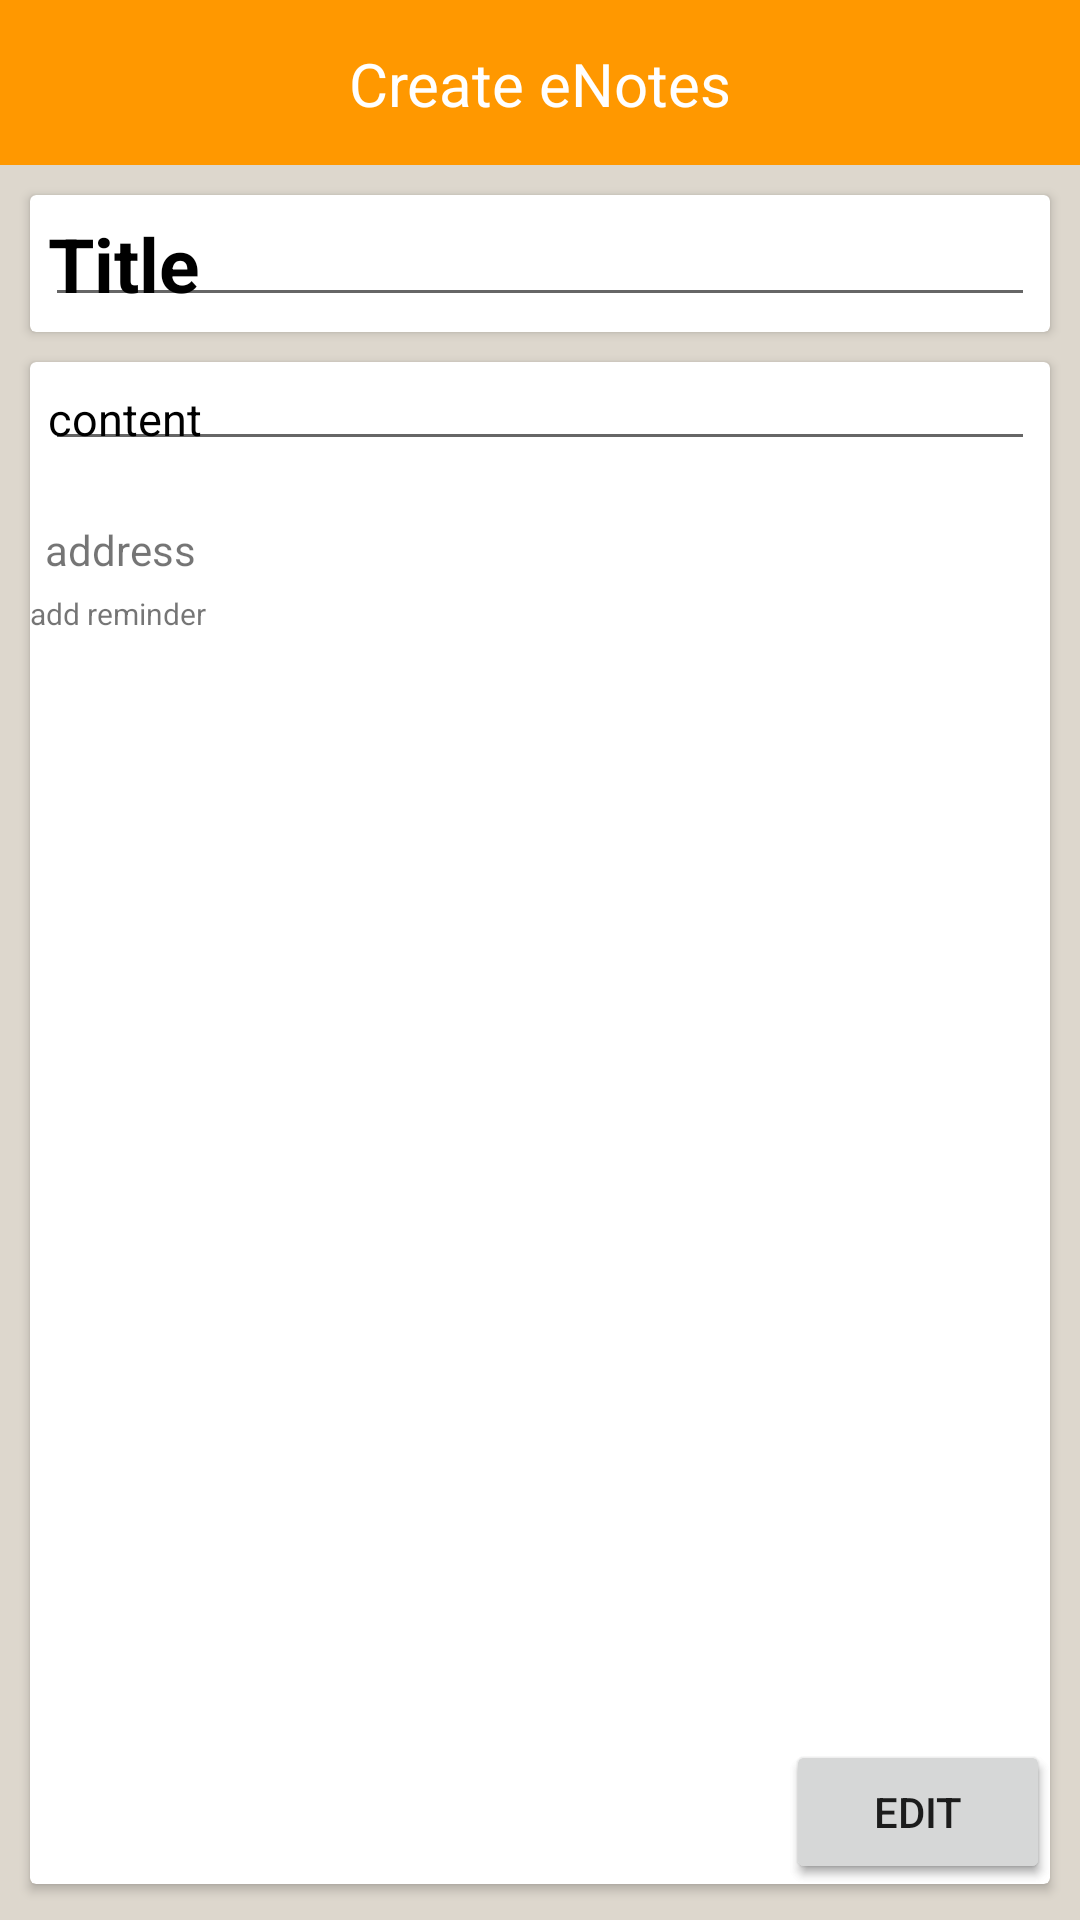

Reconstruct the res/layout file that produces this screen, plus the resources it refers to.
<!-- AndroidManifest.xml: application theme Theme.ENotes -->
<!-- res/layout/activity_view_notes.xml -->
<?xml version="1.0" encoding="utf-8"?>
<RelativeLayout
    xmlns:android="http://schemas.android.com/apk/res/android"
    xmlns:app="http://schemas.android.com/apk/res-auto"
    xmlns:tools="http://schemas.android.com/tools"
    android:layout_width="match_parent"
    android:layout_height="match_parent"
    tools:context=".Text_note"
    android:background="@color/grey"
    >

    <include
        android:id="@+id/included"
        layout="@layout/appbar_create_note"
        android:layout_width="match_parent"
        android:layout_height="55dp" />

    <androidx.cardview.widget.CardView
        android:id="@+id/card1"
        android:layout_width="match_parent"
        android:layout_height="wrap_content"
        android:layout_below="@id/included"
        android:layout_marginStart="10dp"
        android:layout_marginTop="10dp"
        android:layout_marginEnd="10dp"
        android:layout_marginBottom="10dp"
        android:elevation="10dp"
        android:focusableInTouchMode="false">

        <EditText
            android:id="@+id/text_title"
            android:layout_width="match_parent"
            android:layout_height="match_parent"
            android:layout_margin="5dp"
            android:hint="Title"
            android:focusableInTouchMode="false"
            android:backgroundTintMode="multiply"
            android:padding="1dp"
            android:textColor="@color/black"
            android:textColorHint="@color/black"
            android:textSize="25sp"
            android:textStyle="bold">

        </EditText>
    </androidx.cardview.widget.CardView>

    <androidx.cardview.widget.CardView
        android:id="@+id/card2"
        android:layout_below="@id/card1"
        android:layout_width="match_parent"
        android:layout_height="match_parent"
        android:elevation="10dp"
        android:layout_marginStart="10dp"
        android:layout_marginEnd="10dp"
        android:layout_marginBottom="12dp">
        <RelativeLayout
            android:layout_width="match_parent"
            android:layout_height="match_parent">

            <EditText
                android:id="@+id/text_context"
                android:layout_width="match_parent"
                android:layout_height="wrap_content"
                android:layout_marginStart="5dp"
                android:layout_marginTop="5dp"
                android:layout_marginEnd="5dp"
                android:layout_marginBottom="5dp"
                android:focusableInTouchMode="false"
                android:hint="content"
                android:padding="1dp"
                android:textColor="@color/black"
                android:textColorHint="@color/black"
                android:textSize="15sp">

            </EditText>

            <ScrollView
                android:id="@+id/scroll"
                android:layout_width="match_parent"
                android:layout_height="match_parent"
                android:layout_below="@id/text_context">

                <LinearLayout
                    android:layout_width="match_parent"
                    android:layout_height="wrap_content"
                    android:orientation="vertical">

                    <androidx.recyclerview.widget.RecyclerView
                        android:id="@+id/file_attach"
                        android:layout_width="match_parent"
                        android:layout_height="wrap_content"
                        android:layout_marginTop="5dp"
                        android:visibility="visible"
                        tools:layoutManager="GridLayoutManager"
                        tools:spanCount="2">

                    </androidx.recyclerview.widget.RecyclerView>

                    <androidx.recyclerview.widget.RecyclerView
                        android:id="@+id/img_attach"
                        android:layout_width="match_parent"
                        android:layout_height="wrap_content"
                        android:layout_marginTop="5dp"
                        android:visibility="visible"
                        tools:layoutManager="GridLayoutManager"
                        tools:spanCount="2">

                    </androidx.recyclerview.widget.RecyclerView>
<RelativeLayout
    android:layout_width="match_parent"
    android:layout_height="wrap_content"
    android:layout_margin="5dp">
    <TextView
        android:id="@+id/viewAddress"
        android:layout_width="wrap_content"
        android:layout_height="wrap_content"
        android:text="address"
        >

    </TextView>

    <ImageView
        android:id="@+id/edit_address"
        android:layout_width="wrap_content"
        android:layout_height="wrap_content"
        android:src="@drawable/create_24"
        android:background="@color/orange"
        android:visibility="gone"
        android:layout_alignParentRight="true">

    </ImageView>

</RelativeLayout>
                    <TextView
                        android:id="@+id/view_reminders"
                        android:layout_width="match_parent"
                        android:layout_height="wrap_content"
                        android:text="add reminder"
                        android:textSize="10sp">

                    </TextView>

                </LinearLayout>
            </ScrollView>



            <Button
                android:id="@+id/view_done"
                android:layout_width="wrap_content"
                android:layout_height="wrap_content"
                android:text="done"
                android:layout_alignParentBottom="true"
                android:layout_alignParentEnd="true">

            </Button>

            <Button
                android:id="@+id/update"
                android:layout_width="wrap_content"
                android:layout_height="wrap_content"
                android:layout_alignParentEnd="true"
                android:layout_alignParentBottom="true"
                android:text="Edit">

            </Button>



        </RelativeLayout>



    </androidx.cardview.widget.CardView>


</RelativeLayout>
<!-- res/layout/appbar_create_note.xml (included above) -->
<?xml version="1.0" encoding="utf-8"?>
<androidx.coordinatorlayout.widget.CoordinatorLayout xmlns:android="http://schemas.android.com/apk/res/android"
    xmlns:app="http://schemas.android.com/apk/res-auto"
    xmlns:tools="http://schemas.android.com/tools"
    android:layout_width="match_parent"
    android:layout_height="match_parent"
    tools:context=".MainActivity">

    <com.google.android.material.appbar.AppBarLayout
        android:layout_width="match_parent"
        android:layout_height="wrap_content"
        >

        <androidx.appcompat.widget.Toolbar
            android:id="@+id/toolbar_textnote"
            android:layout_width="match_parent"
            android:layout_height="?attr/actionBarSize"
            android:background="@color/orange">

            <TextView
                android:id="@+id/toolbar_title"
                android:layout_width="wrap_content"
                android:layout_height="wrap_content"
                android:text="Create eNotes"
                android:textSize="20sp"
                android:layout_gravity="center"

                android:textColor="@android:color/white"
                />
        </androidx.appcompat.widget.Toolbar>

    </com.google.android.material.appbar.AppBarLayout>

</androidx.coordinatorlayout.widget.CoordinatorLayout>
<!-- resources referenced by this layout -->
<resources>
  <color name="black">#FF000000</color>
  <color name="grey">#DDD7CD</color>
  <color name="orange">#FF9800</color>
  <style name="Theme.ENotes" parent="Theme.MaterialComponents.DayNight.NoActionBar">
          
          <item name="colorPrimary">@color/orange</item>
          <item name="colorPrimaryVariant">@color/orange</item>
          <item name="colorOnPrimary">@color/white</item>
          
          <item name="colorSecondary">@color/orange</item>
          <item name="colorSecondaryVariant">@color/teal_700</item>
          <item name="colorOnSecondary">@color/white</item>
          
          <item name="android:statusBarColor" tools:targetApi="l">?attr/colorPrimaryVariant</item>
          
      </style>
  <color name="white">#FFFFFFFF</color>
  <color name="teal_700">#FF018786</color>
</resources>
